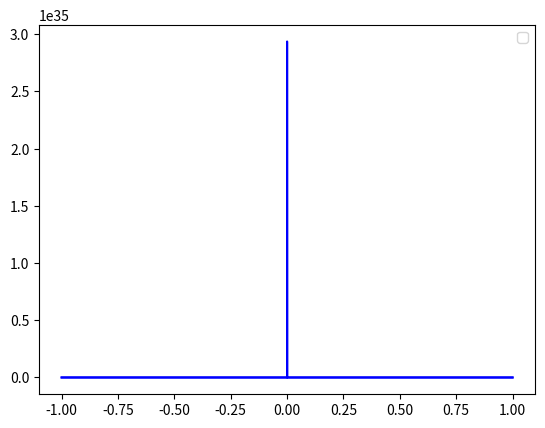

The script that saved this image:
import numpy as np
from scipy.integrate import odeint
import matplotlib.pyplot as plt

x = np.arange(-1, 1, 0.00001)

def diff_func(a, x):
     y, w = a
     dy = w
     dw = ((x * -w) + (4 * x ** 2 + 1/2) * y) / (x ** 2)
     return dy, dw

y0 = 3
w0 = 0
a0 = y0, w0


sol = odeint(diff_func, a0, x)

plt.plot(x, sol, 'b')

plt.legend()
plt.show()